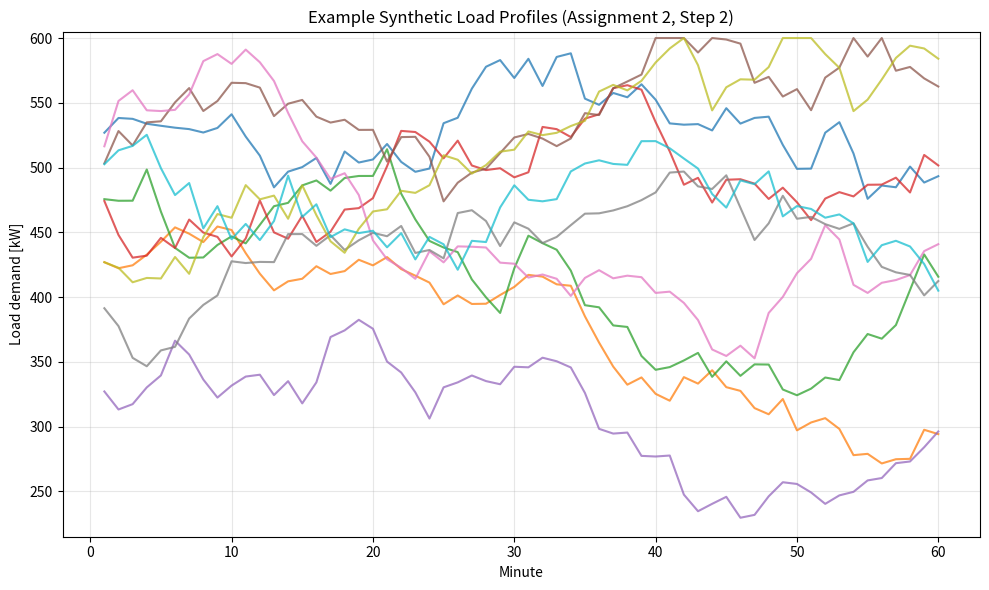

Source code (Python):
"""
Synthetic load scenario generation for Assignment 2, Step 2.

This script creates feasible stochastic baseline load trajectories for one
bidding hour (minute-level resolution) in the DK2 FCR-D UP problem.
The generated data is synthetic and not real measured load data.

Purpose in the assignment:
- Build feasible stochastic scenarios for Step 2 optimization and validation.
- Keep generation simple and transparent for group work.
- Separate scenario generation from bidding logic (ALSO-X/CVaR are not here).
"""

from pathlib import Path

import matplotlib.pyplot as plt
import numpy as np
import pandas as pd


# =============================================================================
# Parameters
# =============================================================================
N_TOTAL = 300
N_IN = 100
N_OUT = 200
N_MINUTES = 60

LOAD_MIN = 220.0
LOAD_MAX = 600.0
MAX_DELTA = 35.0

RANDOM_SEED = 42
# Slightly narrower initial range and centered stochastic deltas give paths that
# are still random but less "jumpy" than uniform full-range initialization.
INITIAL_LOAD_MIN = 280.0
INITIAL_LOAD_MAX = 540.0
DELTA_STD = 14.0

DATA_DIR = Path("Data")
MASTER_FILE = DATA_DIR / "load_profiles.csv"
IN_SAMPLE_FILE = DATA_DIR / "load_profiles_in_sample.csv"
OUT_SAMPLE_FILE = DATA_DIR / "load_profiles_out_of_sample.csv"

# Nice-to-have: upward flexibility export (F_up = load - 220)
FLEX_FILE = DATA_DIR / "load_profiles_f_up.csv"

# Plot output
PLOT_FILE = DATA_DIR / "load_profiles_examples.png"
N_EXAMPLE_PLOTS = 10


def generate_single_profile(
    rng: np.random.Generator,
    n_minutes: int = N_MINUTES,
    load_min: float = LOAD_MIN,
    load_max: float = LOAD_MAX,
    max_delta: float = MAX_DELTA,
) -> np.ndarray:
    """
    Generate one feasible 60-minute load profile under all constraints.

    Modeling choice:
    - Start from a central load band (not full [LOAD_MIN, LOAD_MAX]) to reduce
      immediate boundary saturation in synthetic trajectories.
    - Use centered normal increments, clipped to +/- MAX_DELTA, to keep most
      minute steps moderate while still allowing occasional larger moves.
    """
    profile = np.empty(n_minutes, dtype=float)
    profile[0] = rng.uniform(INITIAL_LOAD_MIN, INITIAL_LOAD_MAX)

    for t in range(1, n_minutes):
        delta = float(np.clip(rng.normal(loc=0.0, scale=DELTA_STD), -max_delta, max_delta))
        candidate = profile[t - 1] + delta
        profile[t] = np.clip(candidate, load_min, load_max)

    return profile


def generate_profiles(
    n_profiles: int,
    rng: np.random.Generator,
) -> np.ndarray:
    """Generate a matrix with shape (n_profiles, N_MINUTES)."""
    profiles = np.vstack([generate_single_profile(rng) for _ in range(n_profiles)])
    return profiles


def validate_profiles(
    profiles: np.ndarray,
    n_total: int = N_TOTAL,
    n_minutes: int = N_MINUTES,
    load_min: float = LOAD_MIN,
    load_max: float = LOAD_MAX,
    max_delta: float = MAX_DELTA,
) -> None:
    """Validate dimensions, NaNs, bounds, and step-size constraints."""
    assert profiles.shape == (n_total, n_minutes), (
        f"Expected shape {(n_total, n_minutes)}, got {profiles.shape}."
    )
    assert not np.isnan(profiles).any(), "Profiles contain NaN values."
    assert np.all(profiles >= load_min), "Some load values are below LOAD_MIN."
    assert np.all(profiles <= load_max), "Some load values are above LOAD_MAX."

    deltas = np.diff(profiles, axis=1)
    assert np.all(np.abs(deltas) <= max_delta + 1e-10), (
        "Some consecutive minute changes exceed MAX_DELTA."
    )


def build_master_dataframe(profiles: np.ndarray, rng: np.random.Generator) -> pd.DataFrame:
    """
    Create the scenario dataframe with metadata.

    We shuffle profiles before assigning sample labels so the in/out split is a
    random partition of one common scenario pool (cleaner for out-of-sample
    interpretation than labeling by generation order).
    """
    minute_cols = [f"m{i}" for i in range(1, N_MINUTES + 1)]
    shuffled_profiles = profiles[rng.permutation(len(profiles))]
    df = pd.DataFrame(shuffled_profiles, columns=minute_cols)
    df.insert(0, "sample_type", ["in_sample"] * N_IN + ["out_of_sample"] * N_OUT)
    df.insert(0, "scenario_id", np.arange(1, N_TOTAL + 1, dtype=int))
    return df


def validate_split(df: pd.DataFrame) -> None:
    """Validate exact in/out sample counts."""
    assert len(df) == N_TOTAL, f"Expected {N_TOTAL} rows, got {len(df)}."
    counts = df["sample_type"].value_counts()
    assert counts.get("in_sample", 0) == N_IN, (
        f"Expected {N_IN} in-sample profiles, got {counts.get('in_sample', 0)}."
    )
    assert counts.get("out_of_sample", 0) == N_OUT, (
        f"Expected {N_OUT} out-of-sample profiles, got {counts.get('out_of_sample', 0)}."
    )


def save_outputs(df: pd.DataFrame) -> None:
    """Save master and convenience CSV files."""
    DATA_DIR.mkdir(parents=True, exist_ok=True)

    df.to_csv(MASTER_FILE, index=False)
    df[df["sample_type"] == "in_sample"].to_csv(IN_SAMPLE_FILE, index=False)
    df[df["sample_type"] == "out_of_sample"].to_csv(OUT_SAMPLE_FILE, index=False)


def save_flexibility_output(df: pd.DataFrame) -> None:
    """
    Save minute-level upward flexibility: F_up = load - LOAD_MIN.

    Rationale: LOAD_MIN is the technical lower load bound, so any load above it
    can, in principle, be reduced to create upward reserve activation headroom.
    """
    minute_cols = [f"m{i}" for i in range(1, N_MINUTES + 1)]
    flex_cols = [f"F_up_{i}" for i in range(1, N_MINUTES + 1)]

    flex_values = df[minute_cols].to_numpy() - LOAD_MIN
    assert not np.isnan(flex_values).any(), "Upward flexibility contains NaN values."
    assert np.all(flex_values >= -1e-10), "Upward flexibility must be non-negative."
    flex_df = pd.DataFrame(flex_values, columns=flex_cols)
    flex_df.insert(0, "sample_type", df["sample_type"].values)
    flex_df.insert(0, "scenario_id", df["scenario_id"].values)
    flex_df.to_csv(FLEX_FILE, index=False)


def plot_example_profiles(df: pd.DataFrame, n_examples: int = N_EXAMPLE_PLOTS) -> None:
    """Plot a handful of generated profiles for quick visual inspection."""
    minute_cols = [f"m{i}" for i in range(1, N_MINUTES + 1)]
    x = np.arange(1, N_MINUTES + 1)
    subset = df.head(min(n_examples, len(df)))

    plt.figure(figsize=(10, 6))
    for _, row in subset.iterrows():
        plt.plot(x, row[minute_cols].to_numpy(), alpha=0.75, linewidth=1.5)

    plt.title("Example Synthetic Load Profiles (Assignment 2, Step 2)")
    plt.xlabel("Minute")
    plt.ylabel("Load demand [kW]")
    plt.ylim(LOAD_MIN - 5, LOAD_MAX + 5)
    plt.grid(True, alpha=0.3)
    plt.tight_layout()
    plt.savefig(PLOT_FILE, dpi=150)
    plt.show()


def print_summary(df: pd.DataFrame) -> None:
    """Print a short generation summary."""
    minute_cols = [f"m{i}" for i in range(1, N_MINUTES + 1)]
    values = df[minute_cols].to_numpy()
    diffs = np.diff(values, axis=1)

    print("Synthetic load scenario generation complete.")
    print(f"Total profiles: {len(df)}")
    print(f"In-sample: {(df['sample_type'] == 'in_sample').sum()}")
    print(f"Out-of-sample: {(df['sample_type'] == 'out_of_sample').sum()}")
    print(f"Minutes per profile: {N_MINUTES}")
    print(f"Observed load range: [{values.min():.2f}, {values.max():.2f}] kW")
    print(f"Max absolute minute-to-minute change: {np.abs(diffs).max():.2f} kW")
    print(f"Saved: {MASTER_FILE}")
    print(f"Saved: {IN_SAMPLE_FILE}")
    print(f"Saved: {OUT_SAMPLE_FILE}")
    print(f"Saved: {FLEX_FILE}")
    print(f"Saved plot: {PLOT_FILE}")


def main() -> None:
    """Generate, validate, export, and visualize synthetic load scenarios."""
    rng = np.random.default_rng(RANDOM_SEED)

    profiles = generate_profiles(n_profiles=N_TOTAL, rng=rng)
    validate_profiles(profiles)

    df = build_master_dataframe(profiles, rng)
    validate_split(df)
    save_outputs(df)
    save_flexibility_output(df)
    plot_example_profiles(df)
    print_summary(df)


if __name__ == "__main__":
    main()
